Run: headless pygame with SDL's dummy video driver; simulated clock (each Clock.tick advances the game by its frame time, no real sleeping); random seed 0; keys injected as events and as key.get_pressed() state; no mouse input; restart key SPACE tapped at the start of phases 3 and 4.
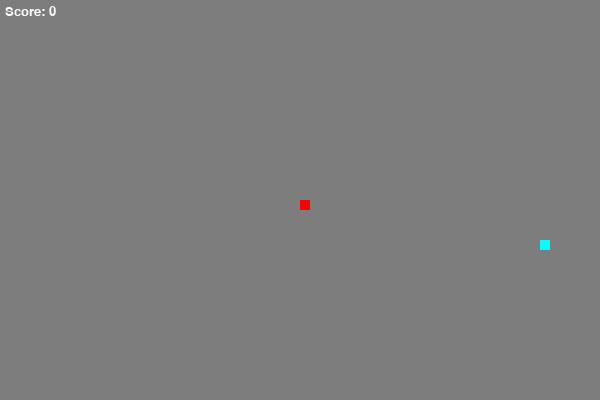
Frame 1 of 4 · flips 1–60 · no input
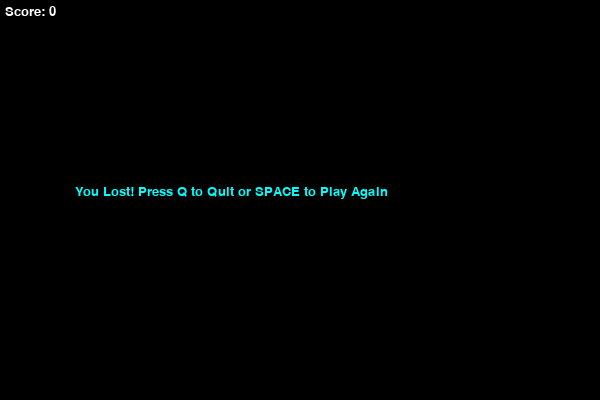
Frame 2 of 4 · flips 61–180 · tapped SPACE, RETURN · held RIGHT (→), D
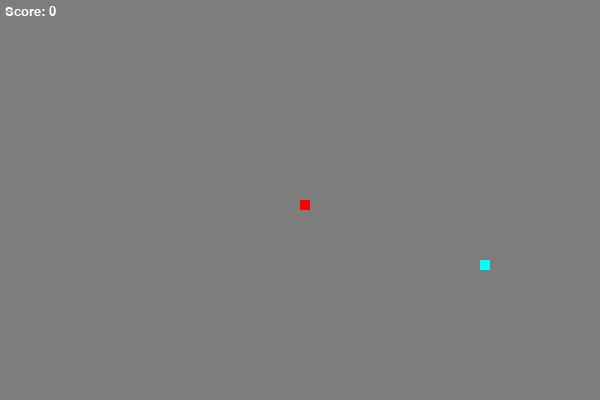
Frame 3 of 4 · flips 181–300 · tapped SPACE · held DOWN (↓), S
Frame 4 of 4 · flips 301–420 · tapped SPACE · held LEFT (←), A, UP (↑), W · screen same as frame 2, image omitted

The pygame program that drew these frames:

# Nick Colonna

import pygame
import random

DISPLAY_W = 600
DISPLAY_H = 400
BLOCK_SIZE = 10
SNAKE_SPEED = 25

pygame.init()
dis = pygame.display.set_mode((DISPLAY_W,DISPLAY_H))
pygame.display.set_caption("Snake Game by Nick Colonna")
pygame.display.update()
clock = pygame.time.Clock()
red = (255,0,0)
cyan = (0,255,255)
grey = (125,125,125)
black = (0,0,0)
white = (255,255,255)
dis.fill(grey)
font_style = pygame.font.SysFont("comicsansms", 20)
lose_message = font_style.render("You Lost! Press Q to Quit or SPACE to Play Again",True,cyan)


# Function builds the body of the snake using coordinates from snake_list
def build_snake(snake_list):
    for i, block in enumerate(snake_list):
        if len(snake_list) % 2 == 0:    # alternate snake body colors - snake head is always red
            if i % 2 == 0:
                pygame.draw.rect(dis, white, (block[0],block[1],BLOCK_SIZE,BLOCK_SIZE))
            else:
                pygame.draw.rect(dis, red, (block[0],block[1],BLOCK_SIZE,BLOCK_SIZE))
        else:
            if i % 2 == 0:
                pygame.draw.rect(dis, red, (block[0],block[1],BLOCK_SIZE,BLOCK_SIZE))
            else:
                pygame.draw.rect(dis, white, (block[0],block[1],BLOCK_SIZE,BLOCK_SIZE))


# Score keeping function to display score on screen
def keep_score(snake_length):
    score_message = font_style.render("Score: {}".format(snake_length),True,white)
    dis.blit(score_message, [5,5])


# Function contains the core game controls
def snake_game():
    game_over = False
    game_lose = False
    snake_x = int(DISPLAY_W / 2) 
    snake_y = int(DISPLAY_H / 2)
    dx = 0
    dy = 0
    food_x = BLOCK_SIZE * random.randint(0,(DISPLAY_W/BLOCK_SIZE)-1)
    food_y = BLOCK_SIZE * random.randint(0,(DISPLAY_H/BLOCK_SIZE)-1)
    snake_list = []
    snake_length = 1
    
    while game_over == False:
        while(game_lose == True):   #Only runs when player loses
            dis.fill(black)
            keep_score(snake_length - 1)
            dis.blit(lose_message, [75,185])
            pygame.display.update()
            for event in pygame.event.get():
                if event.type == pygame.QUIT:   # Quit program if window is clicked closed
                    game_over = True
                    game_lose = False
                if event.type == pygame.KEYDOWN:
                    if event.key == pygame.K_q: #Quit game if Q
                        game_over = True
                        game_lose = False
                    elif event.key == pygame.K_SPACE: #Restart game is Space
                        snake_game()

        for event in pygame.event.get():
            if event.type == pygame.QUIT:   # Quit program if window is clicked closed
                game_over = True

            if event.type == pygame.KEYDOWN:    # Check for movement key press
                if event.key == pygame.K_UP:
                    if dy==BLOCK_SIZE and snake_length > 1:   # You cannot switch directions if snake is bigger than one cube
                        pass
                    else:
                        dx = 0
                        dy = -BLOCK_SIZE
                elif event.key == pygame.K_DOWN:
                    if dy==-BLOCK_SIZE and snake_length > 1:
                        pass
                    else:
                        dx = 0
                        dy = BLOCK_SIZE
                elif event.key == pygame.K_LEFT:
                    if dx==BLOCK_SIZE and snake_length > 1:
                        pass
                    else:
                        dx = -BLOCK_SIZE
                        dy = 0
                elif event.key == pygame.K_RIGHT:
                    if dx==-BLOCK_SIZE and snake_length > 1:
                        pass
                    else:
                        dx = BLOCK_SIZE
                        dy = 0

        snake_x += dx
        snake_y += dy
        
        if (snake_x < 0) or (snake_x > DISPLAY_W-BLOCK_SIZE) or (snake_y < 0) or (snake_y > DISPLAY_H-BLOCK_SIZE):  # Game over when snake hits boundaries
            game_lose = True

        if ((snake_length-1)//5) % 2 == 1:
            dis.fill(black)
        else:
            dis.fill(grey)

        pygame.draw.rect(dis, cyan, (food_x, food_y,BLOCK_SIZE,BLOCK_SIZE))
        
        snake_head = [snake_x, snake_y]
        snake_list.append(snake_head)
        if len(snake_list) > snake_length:
            del snake_list[0]
        
        for block in snake_list[:-1]:   # trigger Game Over message if snake eats itself
            if block == snake_head:
                game_lose = True
        
        build_snake(snake_list)
        
        if snake_x == food_x and snake_y == food_y:     # Grow snake after it eats food and generate more food
            snake_length += 1
            food_x = BLOCK_SIZE * random.randint(0, DISPLAY_W/BLOCK_SIZE-1)
            food_y = BLOCK_SIZE * random.randint(0, DISPLAY_H/BLOCK_SIZE-1)
        
        keep_score(snake_length - 1)
        pygame.display.update()
        clock.tick(SNAKE_SPEED)

    pygame.quit()


# Starts the game
snake_game() 
